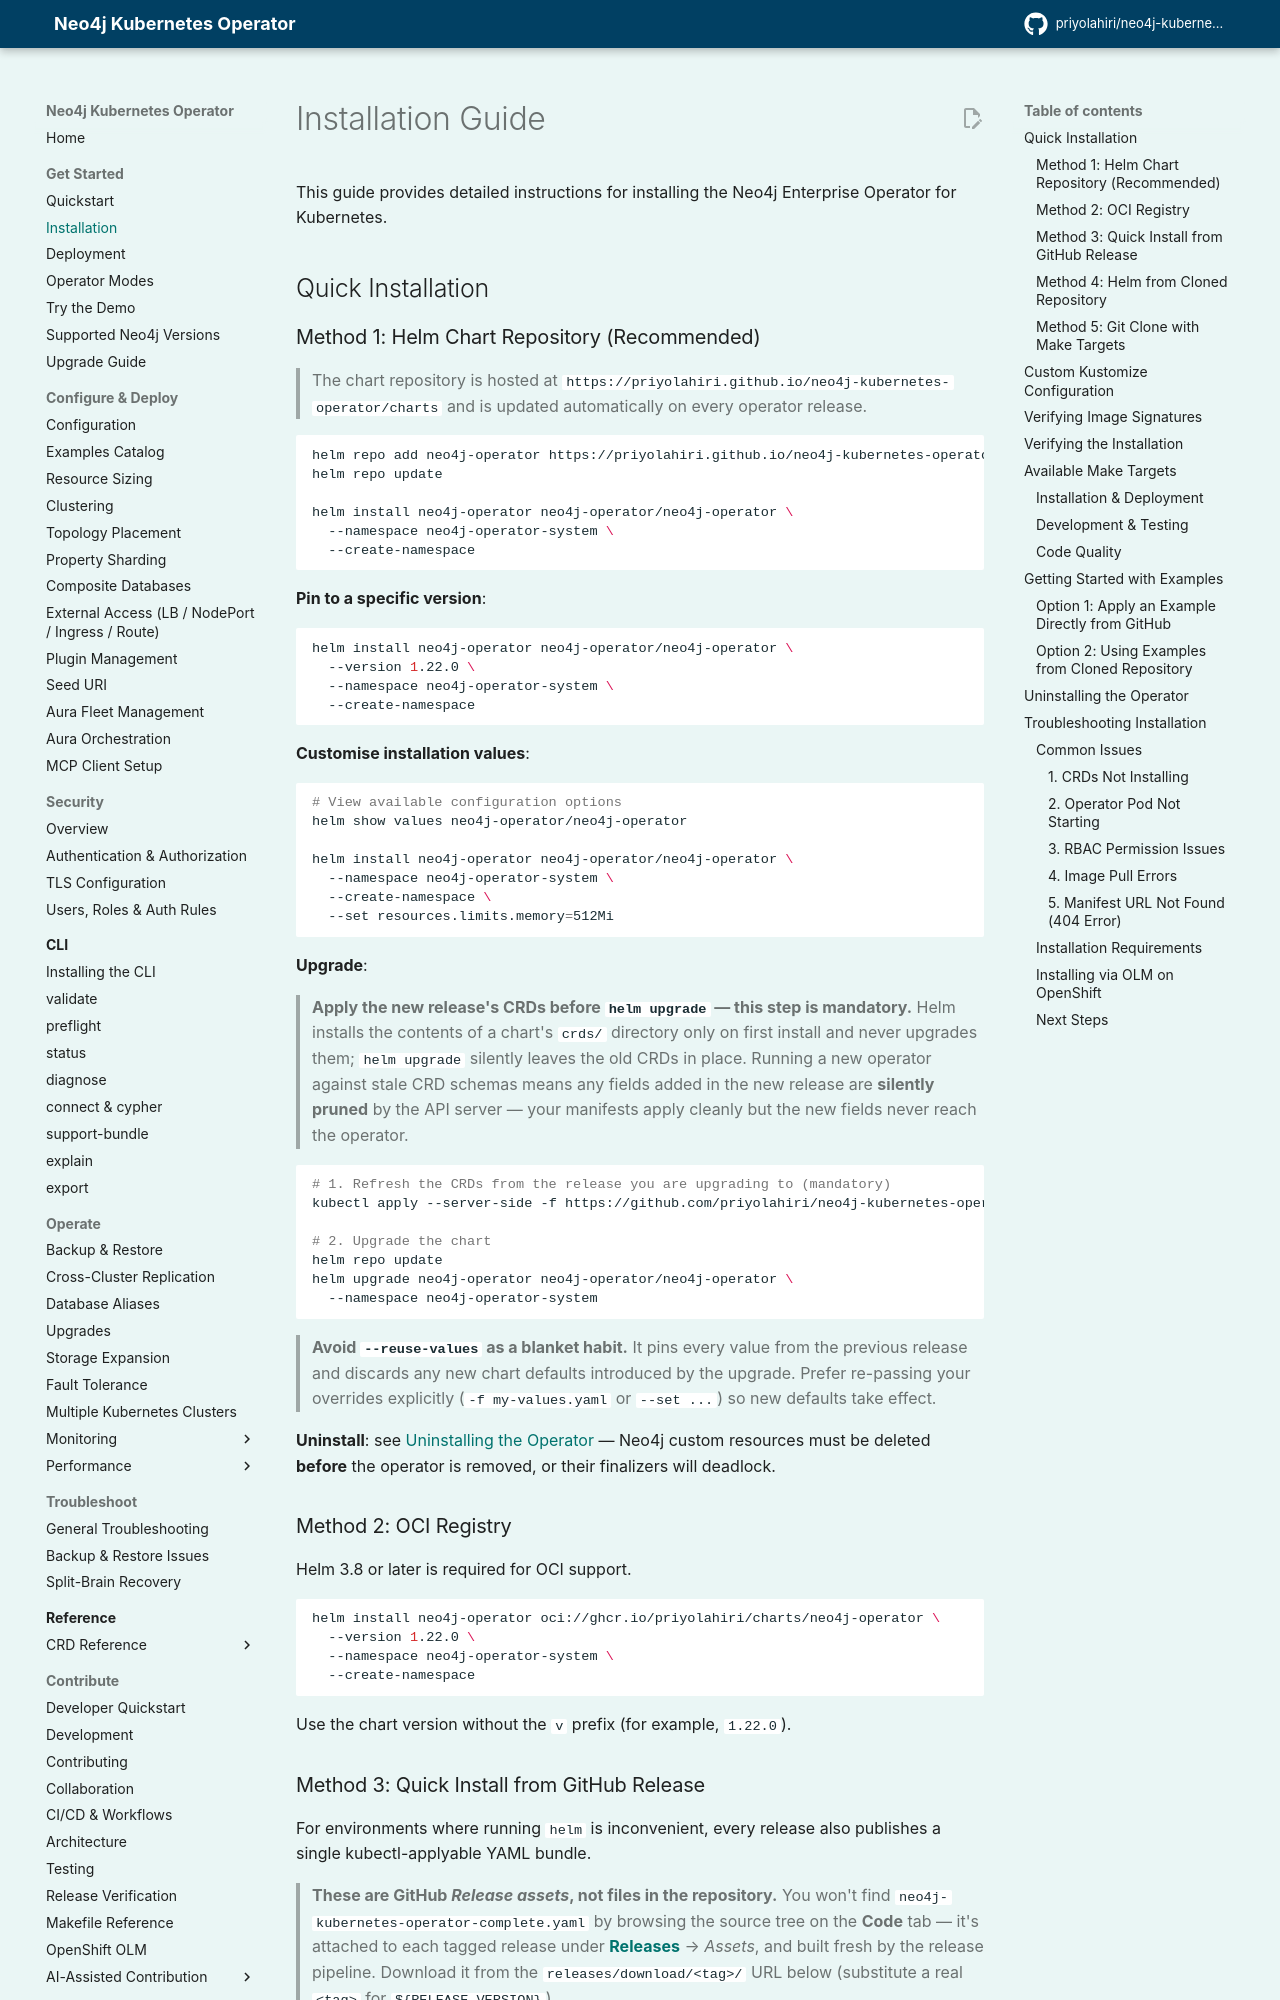

repository: priyolahiri/neo4j-kubernetes-operator · page: v1.22/user_guide/installation/index.html · generator: mkdocs

# Installation Guide

This guide provides detailed instructions for installing the Neo4j Enterprise Operator for Kubernetes.

## Quick Installation

### Method 1: Helm Chart Repository (Recommended)

> The chart repository is hosted at
> `https://priyolahiri.github.io/neo4j-kubernetes-operator/charts` and is
> updated automatically on every operator release.

```bash
helm repo add neo4j-operator https://priyolahiri.github.io/neo4j-kubernetes-operator/charts
helm repo update

helm install neo4j-operator neo4j-operator/neo4j-operator \
  --namespace neo4j-operator-system \
  --create-namespace
```

**Pin to a specific version**:
```bash
helm install neo4j-operator neo4j-operator/neo4j-operator \
  --version 1.24.1 \
  --namespace neo4j-operator-system \
  --create-namespace
```

**Customise installation values**:
```bash
# View available configuration options
helm show values neo4j-operator/neo4j-operator

helm install neo4j-operator neo4j-operator/neo4j-operator \
  --namespace neo4j-operator-system \
  --create-namespace \
  --set resources.limits.memory=512Mi
```

**Upgrade**:

> **Apply the new release's CRDs before `helm upgrade` — this step is
> mandatory.** Helm installs the contents of a chart's `crds/` directory only
> on first install and never upgrades them; `helm upgrade` silently leaves the
> old CRDs in place. Running a new operator against stale CRD schemas means
> any fields added in the new release are **silently pruned** by the API
> server — your manifests apply cleanly but the new fields never reach the
> operator.

```bash
# 1. Refresh the CRDs from the release you are upgrading to (mandatory)
kubectl apply --server-side -f https://github.com/priyolahiri/neo4j-kubernetes-operator/releases/download/<version>/neo4j-kubernetes-operator.yaml

# 2. Upgrade the chart
helm repo update
helm upgrade neo4j-operator neo4j-operator/neo4j-operator \
  --namespace neo4j-operator-system
```

> **Avoid `--reuse-values` as a blanket habit.** It pins every value from the
> previous release and discards any new chart defaults introduced by the
> upgrade. Prefer re-passing your overrides explicitly (`-f my-values.yaml` or
> `--set ...`) so new defaults take effect.

**Uninstall**: see [Uninstalling the Operator](#uninstalling-the-operator) — Neo4j custom resources must be deleted **before** the operator is removed, or their finalizers will deadlock.

### Method 2: OCI Registry

Helm 3.8 or later is required for OCI support.

```bash
helm install neo4j-operator oci://ghcr.io/priyolahiri/charts/neo4j-operator \
  --version 1.24.1 \
  --namespace neo4j-operator-system \
  --create-namespace
```

Use the chart version without the `v` prefix (for example, `1.24.1`).
